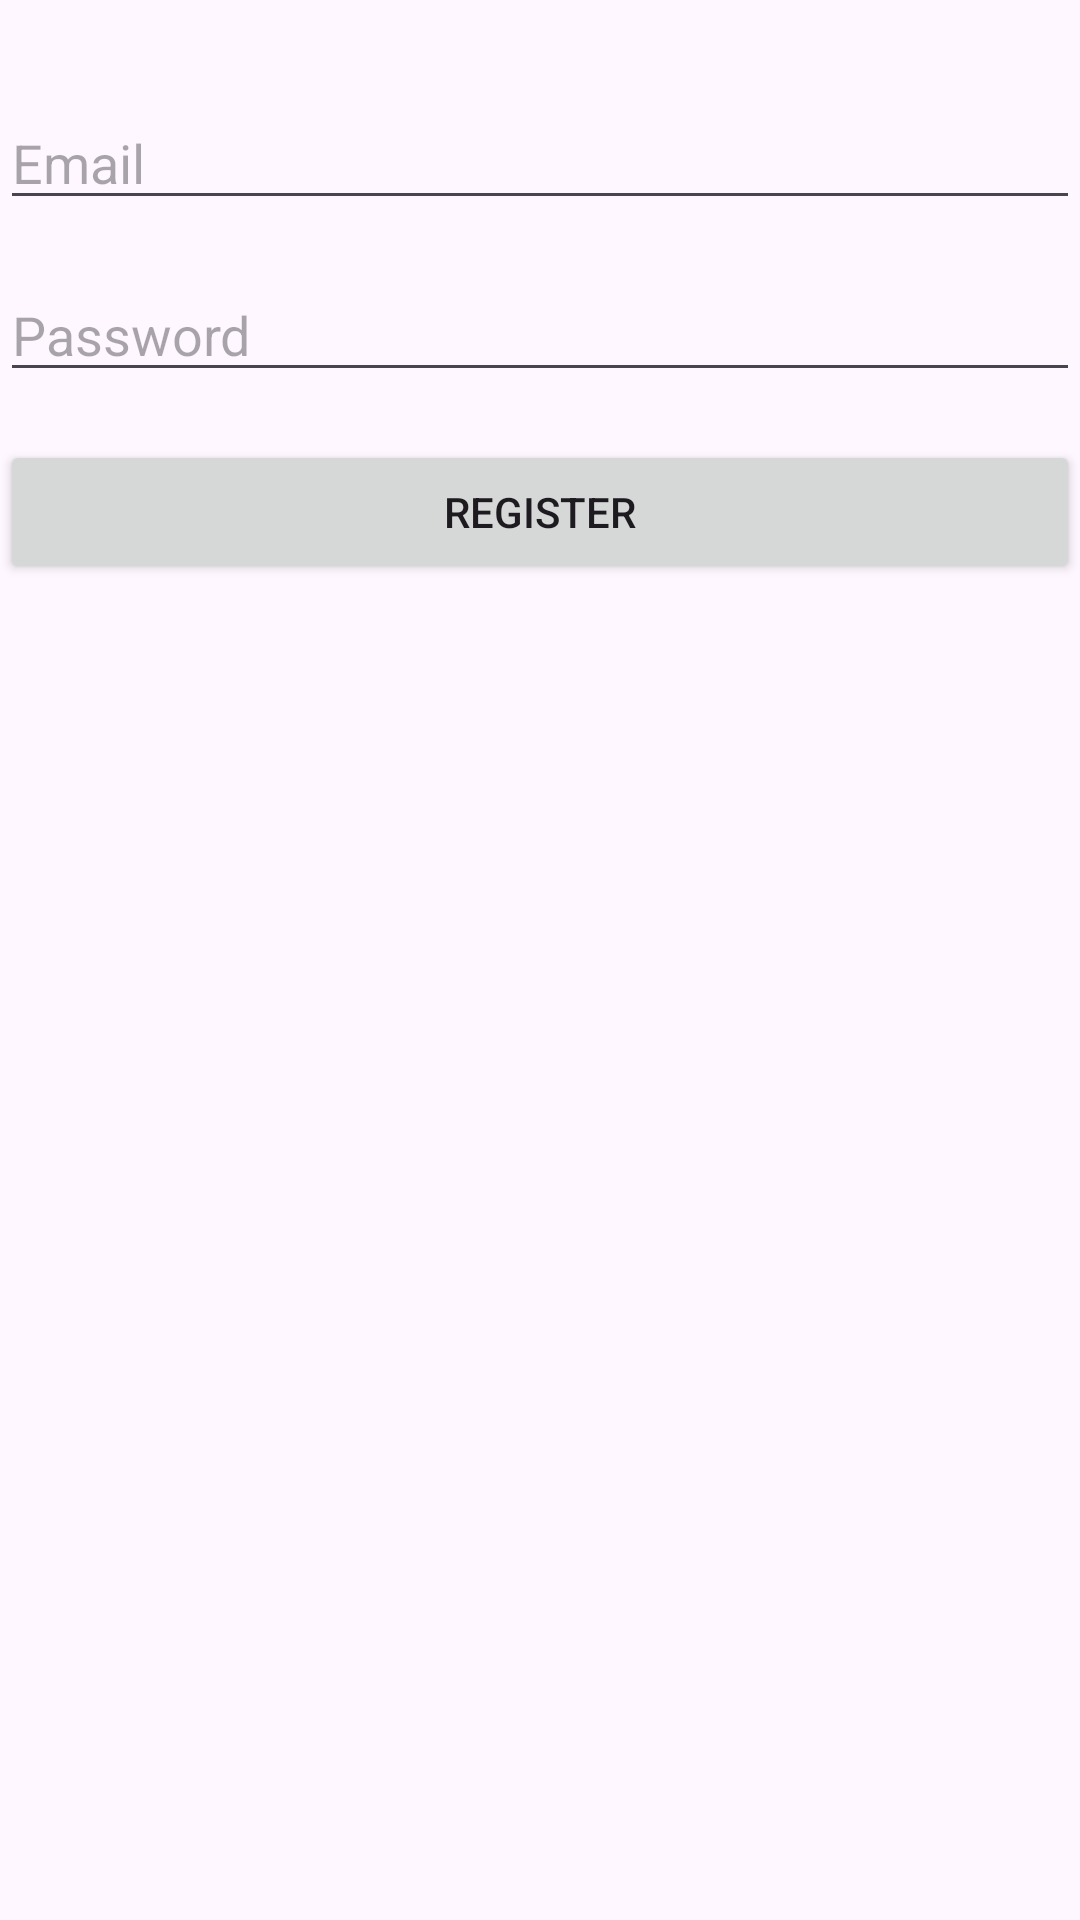

This screen was rendered from an Android layout file. Write that file and the resources it references.
<!-- AndroidManifest.xml: application theme Theme.AbsenDulu_UTS -->
<!-- res/layout/activity_register.xml -->
<androidx.constraintlayout.widget.ConstraintLayout xmlns:android="http://schemas.android.com/apk/res/android"
    xmlns:app="http://schemas.android.com/apk/res-auto"
    xmlns:tools="http://schemas.android.com/tools"
    android:layout_width="match_parent"
    android:layout_height="match_parent"
    tools:context=".RegisterActivity">

    <EditText
        android:id="@+id/email"
        android:layout_width="0dp"
        android:layout_height="wrap_content"
        android:singleLine="true"
        android:hint="Email"
        app:layout_constraintTop_toTopOf="parent"
        app:layout_constraintStart_toStartOf="parent"
        app:layout_constraintEnd_toEndOf="parent"
        app:layout_constraintHorizontal_bias="0.5"
        android:layout_marginTop="32dp" />

    <EditText
        android:id="@+id/password"
        android:layout_width="0dp"
        android:layout_height="wrap_content"
        android:singleLine="true"
        android:hint="Password"
        android:inputType="textPassword"
        app:layout_constraintTop_toBottomOf="@id/email"
        app:layout_constraintStart_toStartOf="parent"
        app:layout_constraintEnd_toEndOf="parent"
        app:layout_constraintHorizontal_bias="0.5"
        android:layout_marginTop="16dp" />

    <Button
        android:id="@+id/registerButton"
        android:layout_width="0dp"
        android:layout_height="wrap_content"
        android:text="Register"
        app:layout_constraintTop_toBottomOf="@id/password"
        app:layout_constraintStart_toStartOf="parent"
        app:layout_constraintEnd_toEndOf="parent"
        app:layout_constraintHorizontal_bias="0.5"
        android:layout_marginTop="16dp" />
</androidx.constraintlayout.widget.ConstraintLayout>
<!-- resources referenced by this layout -->
<resources>
  <style name="Theme.AbsenDulu_UTS" parent="Base.Theme.AbsenDulu_UTS" />
  <style name="Base.Theme.AbsenDulu_UTS" parent="Theme.Material3.DayNight.NoActionBar">
          
          
      </style>
</resources>
